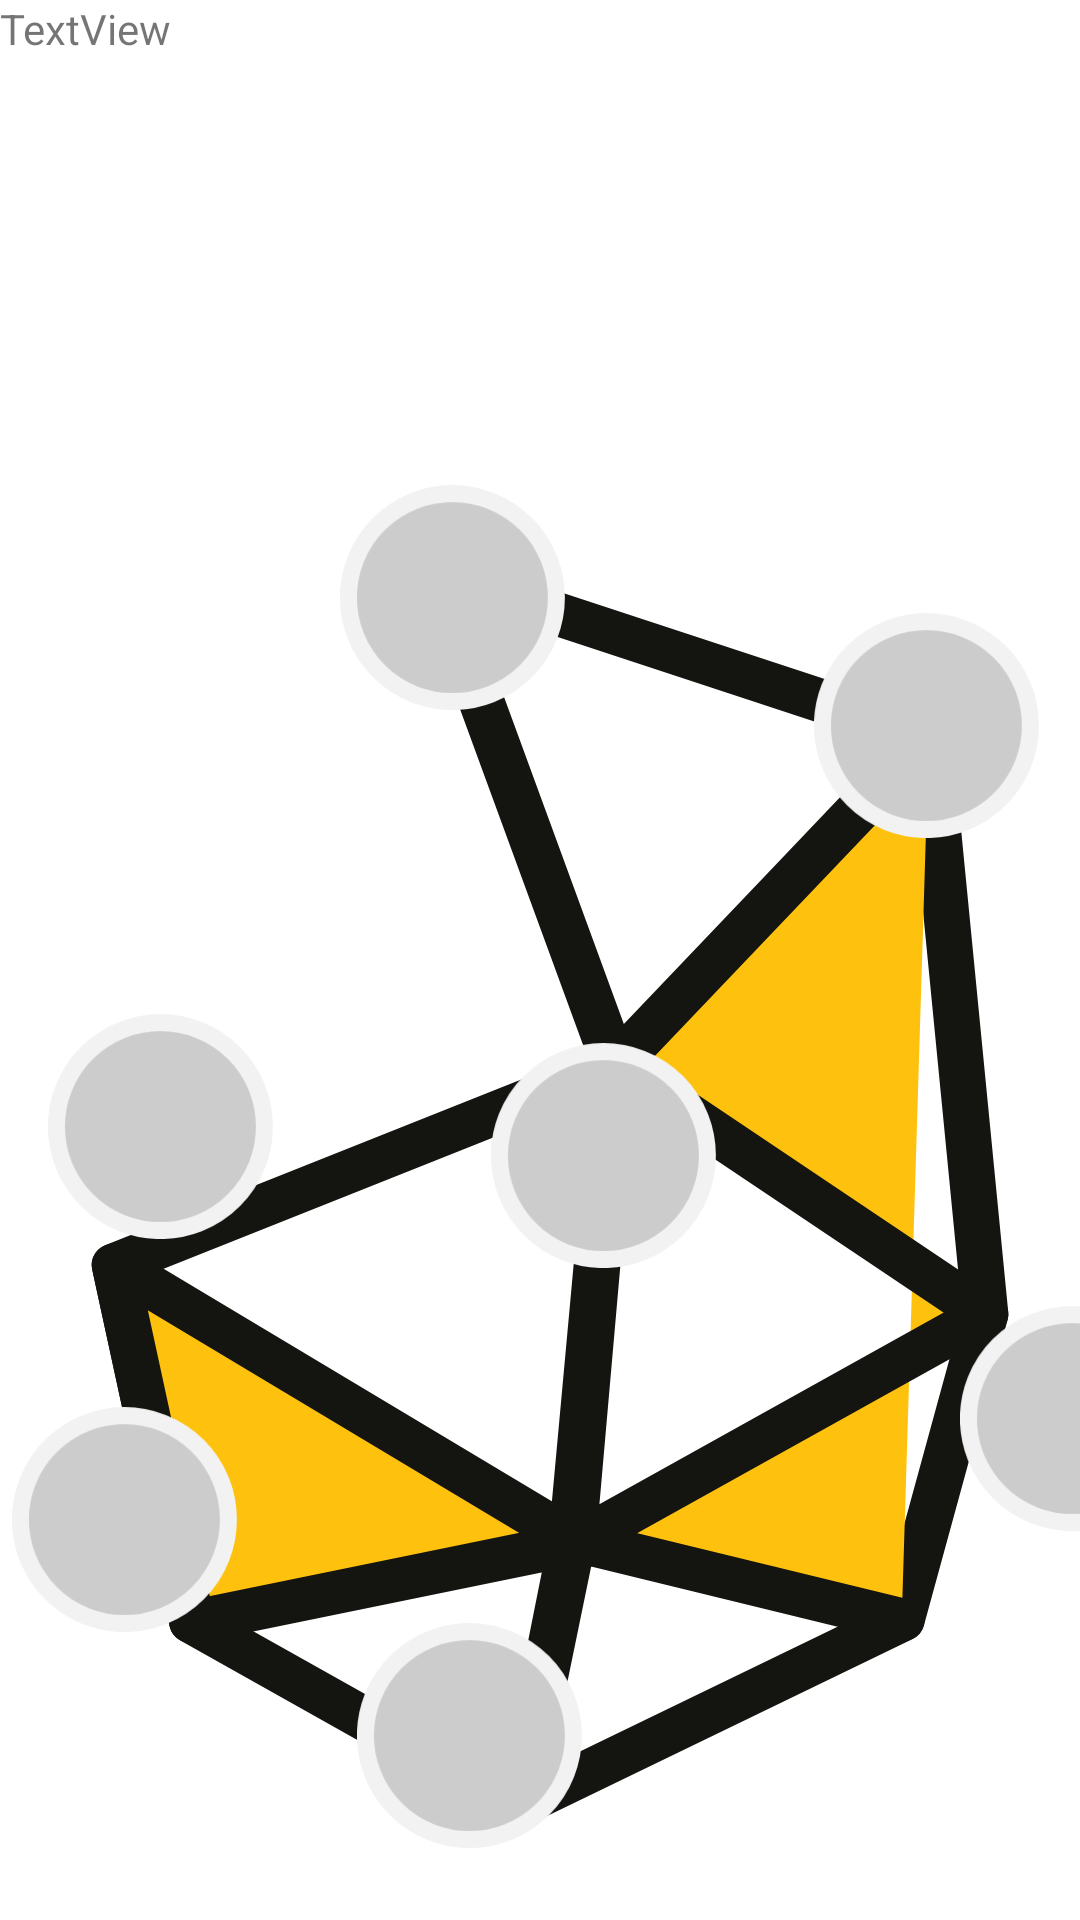

Write the Android layout XML for this screen, with the resource values it uses.
<!-- AndroidManifest.xml: application theme Theme.Delire -->
<!-- res/layout/activity_main.xml -->
<?xml version="1.0" encoding="utf-8"?>
<LinearLayout
    xmlns:android="http://schemas.android.com/apk/res/android"
    xmlns:tools="http://schemas.android.com/tools"
    xmlns:app="http://schemas.android.com/apk/res-auto"
    android:layout_width="match_parent"
    android:layout_height="match_parent"
    android:orientation="vertical"
    android:weightSum="100"
    tools:context=".splashscreen.MainActivity">

  <LinearLayout
      android:layout_width="match_parent"
      android:layout_height="54dp" >

    <TextView
        android:id="@+id/textView3"
        android:layout_width="343dp"
        android:layout_height="match_parent"
        android:layout_weight="1"
        android:text="TextView" />

    <ImageView
        android:id="@+id/imageView17"
        android:layout_width="wrap_content"
        android:layout_height="wrap_content"
        android:layout_weight="1"
        tools:srcCompat="@tools:sample/avatars" />
  </LinearLayout>

  <ScrollView
      android:layout_width="match_parent"
      android:layout_height="107dp">

  </ScrollView>

  <androidx.constraintlayout.widget.ConstraintLayout
      android:layout_width="match_parent"
      android:layout_height="match_parent"
      android:background="@drawable/ic_partner_base">

    <ImageView
        android:id="@+id/imageView8"
        android:layout_width="75dp"
        android:layout_height="75dp"
        app:layout_constraintBottom_toBottomOf="parent"
        app:layout_constraintEnd_toEndOf="parent"
        app:layout_constraintHorizontal_bias="0.398"
        app:layout_constraintStart_toStartOf="parent"
        app:layout_constraintTop_toTopOf="parent"
        app:layout_constraintVertical_bias="0.002"
        app:srcCompat="@drawable/ic_partner_circle" />

    <ImageView
        android:id="@+id/imageView9"
        android:layout_width="75dp"
        android:layout_height="75dp"
        app:layout_constraintBottom_toBottomOf="parent"
        app:layout_constraintEnd_toEndOf="parent"
        app:layout_constraintHorizontal_bias="0.952"
        app:layout_constraintStart_toStartOf="parent"
        app:layout_constraintTop_toTopOf="parent"
        app:layout_constraintVertical_bias="0.107"
        app:srcCompat="@drawable/ic_partner_circle" />

    <ImageView
        android:id="@+id/imageView10"
        android:layout_width="75dp"
        android:layout_height="75dp"
        android:layout_marginTop="111dp"
        android:layout_marginEnd="139dp"
        app:layout_constraintEnd_toEndOf="parent"
        app:layout_constraintStart_toEndOf="@+id/textView2"
        app:layout_constraintTop_toBottomOf="@+id/imageView8"
        app:srcCompat="@drawable/ic_partner_circle" />

    <ImageView
        android:id="@+id/imageView11"
        android:layout_width="75dp"
        android:layout_height="75dp"
        android:layout_marginStart="37dp"
        android:layout_marginEnd="71dp"
        android:layout_marginBottom="96dp"
        app:layout_constraintBottom_toBottomOf="parent"
        app:layout_constraintEnd_toStartOf="@+id/imageView15"
        app:layout_constraintHorizontal_bias="1.0"
        app:layout_constraintStart_toStartOf="parent"
        app:srcCompat="@drawable/ic_partner_circle" />

    <ImageView
        android:id="@+id/imageView13"
        android:layout_width="75dp"
        android:layout_height="75dp"
        android:layout_marginEnd="52dp"
        android:layout_marginBottom="24dp"
        app:layout_constraintBottom_toBottomOf="parent"
        app:layout_constraintEnd_toStartOf="@+id/imageView14"
        app:srcCompat="@drawable/ic_partner_circle" />

    <ImageView
        android:id="@+id/imageView14"
        android:layout_width="75dp"
        android:layout_height="75dp"
        android:layout_marginStart="40dp"
        android:layout_marginTop="42dp"
        android:layout_marginEnd="39dp"
        android:layout_marginBottom="102dp"
        app:layout_constraintBottom_toBottomOf="parent"
        app:layout_constraintEnd_toEndOf="parent"
        app:layout_constraintHorizontal_bias="1.0"
        app:layout_constraintStart_toEndOf="@+id/imageView15"
        app:layout_constraintTop_toBottomOf="@+id/imageView16"
        app:layout_constraintVertical_bias="1.0"
        app:srcCompat="@drawable/ic_partner_circle" />

    <ImageView
        android:id="@+id/imageView16"
        android:layout_width="75dp"
        android:layout_height="75dp"
        android:layout_marginStart="229dp"
        android:layout_marginTop="156dp"
        android:layout_marginEnd="16dp"
        app:layout_constraintBottom_toBottomOf="parent"
        app:layout_constraintEnd_toEndOf="parent"
        app:layout_constraintHorizontal_bias="0.0"
        app:layout_constraintStart_toEndOf="@+id/imageView12"
        app:layout_constraintTop_toBottomOf="@+id/imageView9"
        app:layout_constraintVertical_bias="0.0"
        app:srcCompat="@drawable/ic_partner_circle" />

    <ImageView
        android:id="@+id/imageView15"
        android:layout_width="75dp"
        android:layout_height="75dp"
        android:layout_marginTop="108dp"
        android:layout_marginBottom="26dp"
        app:layout_constraintBottom_toTopOf="@+id/imageView13"
        app:layout_constraintEnd_toEndOf="parent"
        app:layout_constraintHorizontal_bias="0.526"
        app:layout_constraintStart_toStartOf="parent"
        app:layout_constraintTop_toBottomOf="@+id/imageView10"
        app:layout_constraintVertical_bias="0.0"
        app:srcCompat="@drawable/ic_partner_circle" />

    <ImageView
        android:id="@+id/imageView12"
        android:layout_width="75dp"
        android:layout_height="75dp"
        android:layout_marginStart="16dp"
        android:layout_marginBottom="56dp"
        app:layout_constraintBottom_toTopOf="@+id/imageView11"
        app:layout_constraintStart_toStartOf="parent"
        app:srcCompat="@drawable/ic_partner_circle" />

    <TextView
        android:id="@+id/textView2"
        android:layout_width="148dp"
        android:layout_height="69dp"
        android:layout_marginStart="16dp"
        android:layout_marginTop="52dp"
        android:layout_marginEnd="17dp"
        android:layout_marginBottom="65dp"
        android:text="FINDING PARTNERS"
        android:textColor="#000000"
        android:textSize="24sp"
        android:textStyle="bold"
        app:layout_constraintBottom_toTopOf="@+id/imageView12"
        app:layout_constraintEnd_toStartOf="@+id/imageView10"
        app:layout_constraintStart_toStartOf="parent"
        app:layout_constraintTop_toBottomOf="@+id/imageView8" />
  </androidx.constraintlayout.widget.ConstraintLayout>

  <LinearLayout
      android:layout_width="match_parent"
      android:layout_height="match_parent"
      android:orientation="horizontal"></LinearLayout>

</LinearLayout>
<!-- resources referenced by this layout -->
<resources>
  <!-- drawable ic_partner_base: vector/xml drawable (drawable, 146170 chars, omitted) -->
  <!-- drawable ic_partner_circle: vector/xml drawable (drawable, 141965 chars, omitted) -->
  <style name="Theme.Delire" parent="Theme.MaterialComponents.DayNight.NoActionBar">
          
          <item name="colorPrimary">@color/black</item>
          <item name="colorPrimaryVariant">@color/black</item>
          <item name="colorOnPrimary">@color/white</item>
          
          <item name="colorSecondary">@color/teal_200</item>
          <item name="colorSecondaryVariant">@color/teal_700</item>
          <item name="colorOnSecondary">@color/black</item>
          
          <item name="android:statusBarColor" tools:targetApi="l">?attr/colorPrimaryVariant</item>
          
      </style>
  <color name="black">#FF000000</color>
  <color name="white">#FFFFFFFF</color>
  <color name="teal_200">#FF03DAC5</color>
  <color name="teal_700">#FF018786</color>
</resources>
